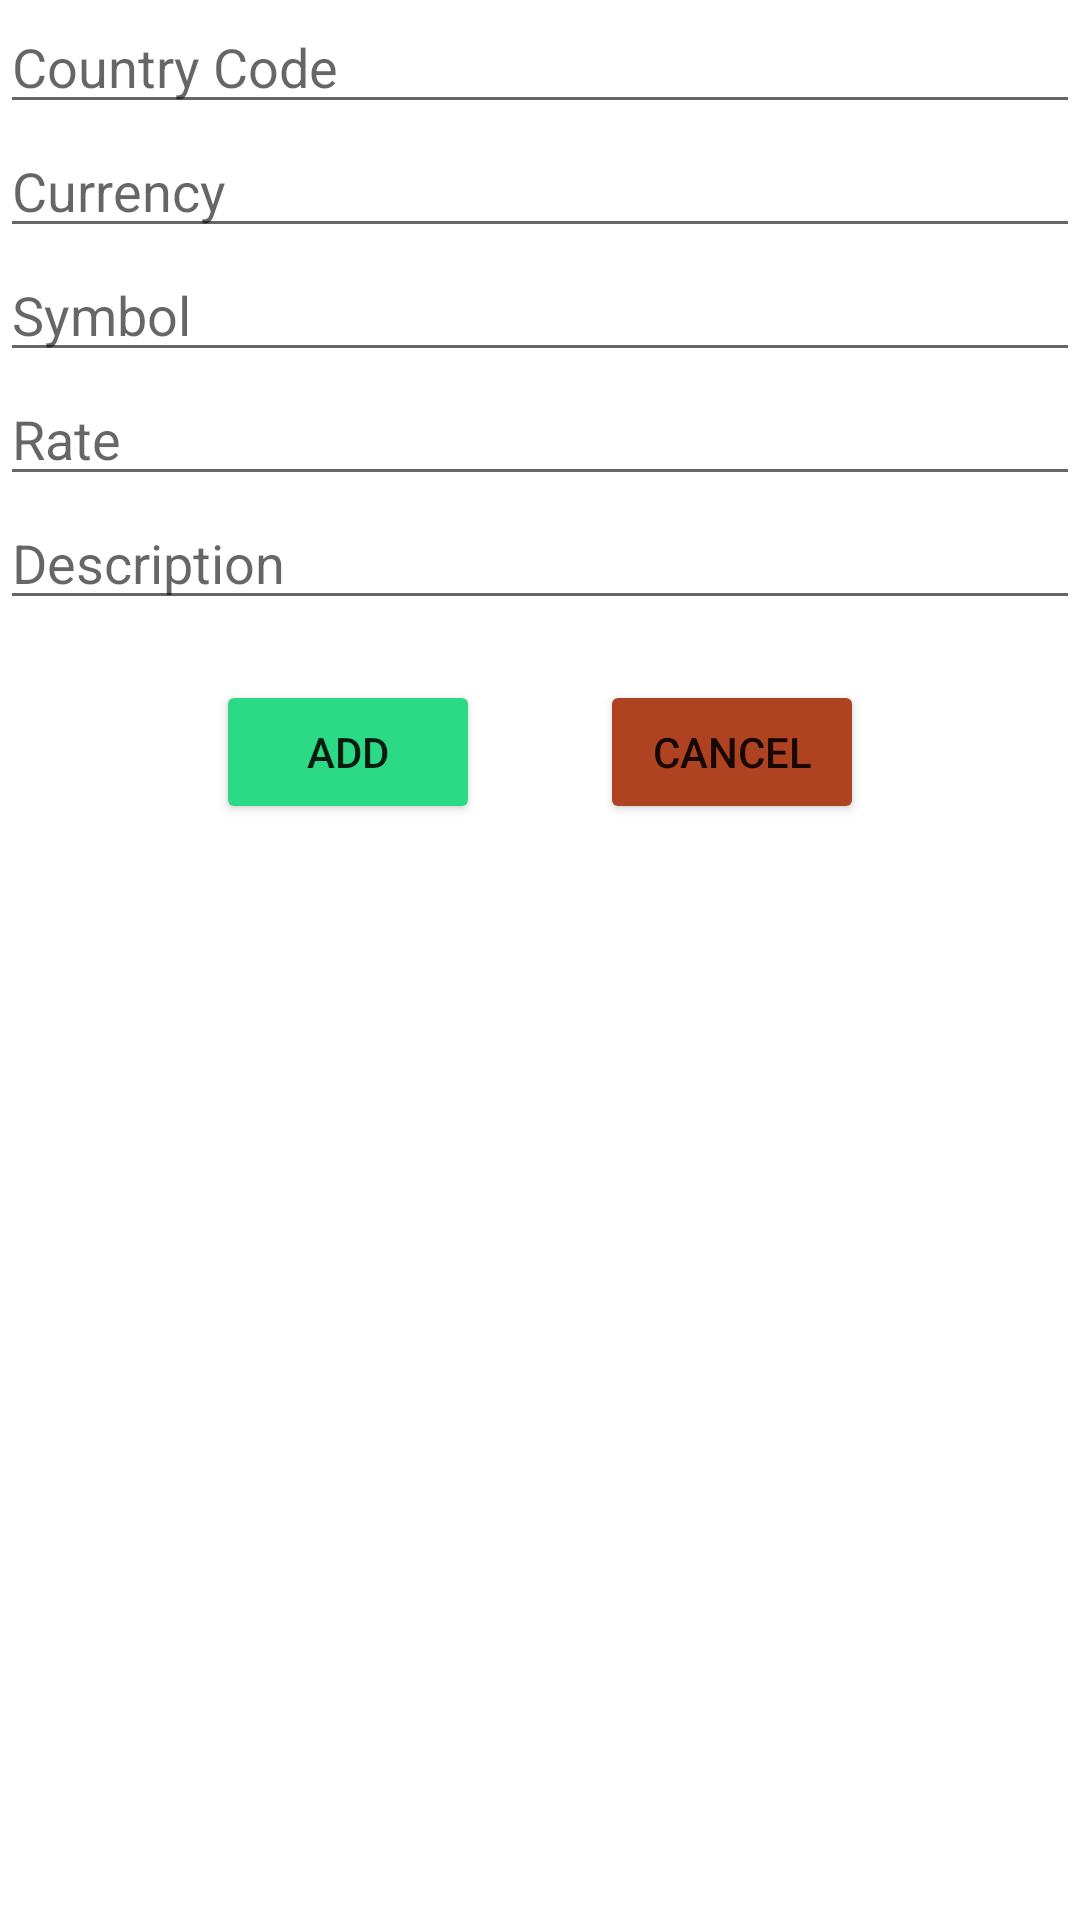

Write the Android layout XML for this screen, with the resource values it uses.
<!-- AndroidManifest.xml: application theme Theme.BitcoinApp -->
<!-- res/layout/activity_add_country.xml -->
<?xml version="1.0" encoding="utf-8"?>
<LinearLayout xmlns:android="http://schemas.android.com/apk/res/android"
    xmlns:app="http://schemas.android.com/apk/res-auto"
    xmlns:tools="http://schemas.android.com/tools"
    android:layout_width="match_parent"
    android:layout_height="match_parent"
    tools:context=".AddCountry"
    android:orientation="vertical">
    <EditText
        android:id="@+id/editCountrycode"
        android:layout_width="match_parent"
        android:layout_height="wrap_content"
        android:hint="Country Code">

    </EditText>
    <EditText
        android:id="@+id/editCurrency"
        android:layout_width="match_parent"
        android:layout_height="wrap_content"
        android:hint="Currency">

    </EditText>
    <EditText
        android:id="@+id/editSymbol"
        android:layout_width="match_parent"
        android:layout_height="wrap_content"
        android:hint="Symbol">

    </EditText>
    <EditText
        android:id="@+id/editRate"
        android:layout_width="match_parent"
        android:layout_height="wrap_content"
        android:hint="Rate">

    </EditText>
    <EditText
        android:id="@+id/editDescription"
        android:layout_width="match_parent"
        android:layout_height="wrap_content"
        android:hint="Description">

    </EditText>
    <LinearLayout
        android:layout_width="wrap_content"
        android:layout_height="wrap_content"
        android:layout_gravity="center"
        android:paddingTop="20dp">
        <Button
            android:onClick="add"
            android:layout_marginRight="20dp"
            android:layout_width="wrap_content"
            android:layout_height="wrap_content"
            android:text="Add"
            android:backgroundTint="#2CDA85"></Button>
        <Button
            android:layout_marginLeft="20dp"
            android:onClick="cancel"
            android:layout_width="wrap_content"
            android:layout_height="wrap_content"
            android:text="Cancel"
            android:backgroundTint="#AF4321"></Button>
    </LinearLayout>




</LinearLayout>
<!-- resources referenced by this layout -->
<resources>
  <style name="Theme.BitcoinApp" parent="Theme.MaterialComponents.DayNight.DarkActionBar">
          
          <item name="colorPrimary">@color/purple_500</item>
          <item name="colorPrimaryVariant">@color/purple_700</item>
          <item name="colorOnPrimary">@color/white</item>
          
          <item name="colorSecondary">@color/teal_200</item>
          <item name="colorSecondaryVariant">@color/teal_700</item>
          <item name="colorOnSecondary">@color/black</item>
          
          <item name="android:statusBarColor" tools:targetApi="l">?attr/colorPrimaryVariant</item>
          
      </style>
  <!-- not gathered from this repository: default colours our renderer supplied (Android Studio template values) -->
  <color name="purple_500">#FF6200EE</color>
  <color name="purple_700">#FF3700B3</color>
  <color name="teal_200">#FF03DAC5</color>
  <color name="teal_700">#FF018786</color>
  <color name="black">#FF000000</color>
  <color name="white">#FFFFFFFF</color>
</resources>
